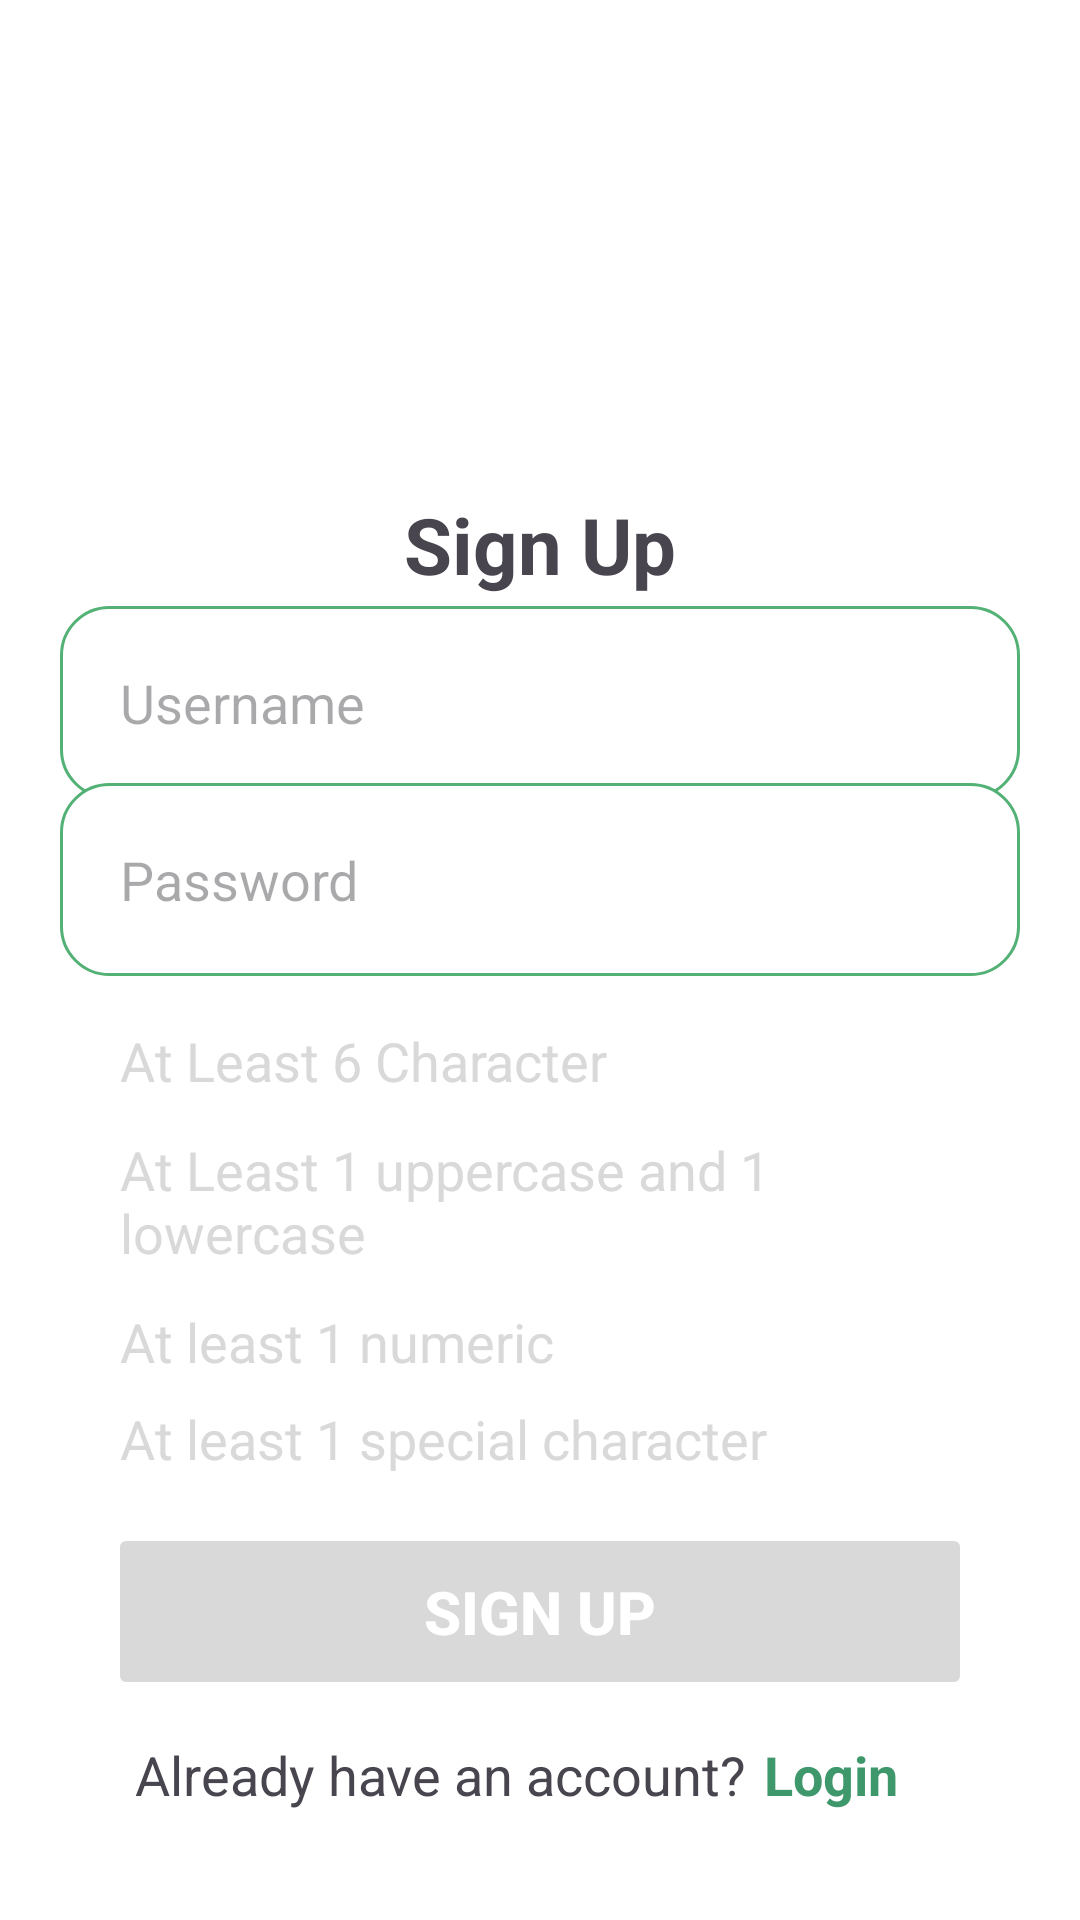

Write the Android layout XML for this screen, with the resource values it uses.
<!-- AndroidManifest.xml: application theme Theme.GroceryManagement -->
<!-- res/layout/activity_sign_up.xml -->
<?xml version="1.0" encoding="utf-8"?>
<androidx.constraintlayout.widget.ConstraintLayout xmlns:android="http://schemas.android.com/apk/res/android"
    xmlns:app="http://schemas.android.com/apk/res-auto"
    xmlns:tools="http://schemas.android.com/tools"
    android:layout_width="match_parent"
    android:layout_height="match_parent"
    android:background="@color/white"
    android:padding="20dp"
    tools:context=".account.SignUpActivity">

    <ImageView
        android:id="@+id/loginLogo"
        android:layout_width="120dp"
        android:layout_height="120dp"
        android:layout_marginTop="24dp"
        android:contentDescription="app logo"
        android:src="@drawable/ic_app"
        app:layout_constraintEnd_toEndOf="parent"
        app:layout_constraintHorizontal_bias="0.5"
        app:layout_constraintStart_toStartOf="parent"
        app:layout_constraintTop_toTopOf="parent" />

    <TextView
        android:id="@+id/textView2"
        android:layout_width="wrap_content"
        android:layout_height="wrap_content"
        android:text="Sign Up"
        android:textSize="26sp"
        android:textStyle="bold"
        app:layout_constraintEnd_toEndOf="parent"
        app:layout_constraintHorizontal_bias="0.5"
        app:layout_constraintStart_toStartOf="parent"
        app:layout_constraintTop_toBottomOf="@+id/loginLogo" />


    <EditText
        android:id="@+id/usernameEditText"
        android:layout_width="match_parent"
        android:layout_height="wrap_content"
        android:background="@drawable/rounded_box"
        android:hint="Username"
        android:padding="20dp"
        android:textSize="18sp"
        app:layout_constraintBottom_toBottomOf="parent"
        app:layout_constraintEnd_toEndOf="parent"
        app:layout_constraintHorizontal_bias="1.0"
        app:layout_constraintStart_toStartOf="parent"
        app:layout_constraintTop_toBottomOf="@+id/loginLogo"
        app:layout_constraintVertical_bias="0.097" />

    <EditText
        android:id="@+id/passwordEditText"
        android:layout_width="match_parent"
        android:layout_height="wrap_content"
        android:layout_marginTop="20dp"
        android:layout_marginBottom="272dp"
        android:background="@drawable/rounded_box"
        android:hint="Password"
        android:inputType="textPassword"
        android:padding="20dp"
        android:textSize="18sp"
        app:layout_constraintBottom_toBottomOf="parent"
        app:layout_constraintEnd_toEndOf="parent"
        app:layout_constraintStart_toStartOf="parent"
        app:layout_constraintTop_toBottomOf="@+id/emailEditText" />

    <LinearLayout
        android:id="@+id/linearLayout1"
        android:layout_width="match_parent"
        android:layout_height="wrap_content"
        android:layout_marginTop="16dp"
        android:orientation="horizontal"
        android:paddingLeft="10dp"
        app:layout_constraintEnd_toEndOf="parent"
        app:layout_constraintHorizontal_bias="1.0"
        app:layout_constraintStart_toStartOf="parent"
        app:layout_constraintTop_toBottomOf="@+id/passwordEditText">

        <TextView
            android:id="@+id/password1"
            android:layout_width="wrap_content"
            android:layout_height="wrap_content"
            android:layout_gravity="center_vertical"
            android:paddingStart="10dp"
            android:text="At Least 6 Character"
            android:textColor="#D9D9D9"
            android:textSize="18sp" />
    </LinearLayout>

    <LinearLayout
        android:id="@+id/linearLayout2"
        android:layout_width="match_parent"
        android:layout_height="wrap_content"
        android:layout_marginTop="12dp"
        android:orientation="horizontal"
        android:paddingLeft="10dp"
        app:layout_constraintEnd_toEndOf="parent"
        app:layout_constraintHorizontal_bias="1.0"
        app:layout_constraintStart_toStartOf="parent"
        app:layout_constraintTop_toBottomOf="@+id/linearLayout1">

        <TextView
            android:id="@+id/password2"
            android:layout_width="wrap_content"
            android:layout_height="wrap_content"
            android:layout_gravity="center_vertical"
            android:paddingStart="10dp"
            android:text="At Least 1 uppercase and 1 lowercase"
            android:textColor="#D9D9D9"
            android:textSize="18sp" />
    </LinearLayout>

    <LinearLayout
        android:id="@+id/linearLayout4"
        android:layout_width="match_parent"
        android:layout_height="wrap_content"
        android:layout_marginTop="8dp"
        android:orientation="horizontal"
        android:paddingLeft="10dp"
        app:layout_constraintEnd_toEndOf="parent"
        app:layout_constraintHorizontal_bias="1.0"
        app:layout_constraintStart_toStartOf="parent"
        app:layout_constraintTop_toBottomOf="@+id/linearLayout3">

        <TextView
            android:layout_width="wrap_content"
            android:layout_height="wrap_content"
            android:layout_gravity="center_vertical"
            android:paddingStart="10dp"
            android:text="At least 1 special character"
            android:textColor="#D9D9D9"
            android:textSize="18sp" />
    </LinearLayout>

    <LinearLayout
        android:id="@+id/linearLayout3"
        android:layout_width="match_parent"
        android:layout_height="wrap_content"
        android:layout_marginTop="12dp"
        android:orientation="horizontal"
        android:paddingLeft="10dp"
        app:layout_constraintEnd_toEndOf="parent"
        app:layout_constraintHorizontal_bias="0.0"
        app:layout_constraintStart_toStartOf="parent"
        app:layout_constraintTop_toBottomOf="@+id/linearLayout2">

        <TextView
            android:id="@+id/password3"
            android:layout_width="wrap_content"
            android:layout_height="wrap_content"
            android:layout_gravity="center_vertical"
            android:paddingStart="10dp"
            android:text="At least 1 numeric"
            android:textColor="#D9D9D9"
            android:textSize="18sp" />
    </LinearLayout>

    <EditText
        android:id="@+id/emailEditText"
        android:layout_width="match_parent"
        android:layout_height="wrap_content"
        android:layout_marginTop="16dp"
        android:layout_marginBottom="356dp"
        android:background="@drawable/rounded_box"
        android:hint="Email"
        android:padding="20dp"
        android:textSize="18sp"
        app:layout_constraintBottom_toBottomOf="parent"
        app:layout_constraintEnd_toEndOf="parent"
        app:layout_constraintHorizontal_bias="1.0"
        app:layout_constraintStart_toStartOf="parent"
        app:layout_constraintTop_toBottomOf="@+id/usernameEditText"
        app:layout_constraintVertical_bias="0.0" />

    <Button
        android:id="@+id/btnSignup"
        android:layout_width="0dp"
        android:layout_height="wrap_content"
        android:layout_gravity="center_horizontal"
        android:layout_margin="16dp"
        android:layout_marginBottom="40dp"
        android:backgroundTint="#D9D9D9"
        android:drawablePadding="8dp"
        android:enabled="false"
        android:padding="16dp"
        android:text="Sign Up"
        android:textColor="@color/white"
        android:textSize="20sp"
        android:textStyle="bold"
        app:layout_constraintBottom_toBottomOf="parent"
        app:layout_constraintEnd_toEndOf="parent"
        app:layout_constraintStart_toStartOf="parent"
        app:layout_constraintTop_toBottomOf="@+id/linearLayout4"
        app:layout_constraintVertical_bias="0.0" />

    <LinearLayout
        android:id="@+id/linearLayout6"
        android:layout_width="wrap_content"
        android:layout_height="wrap_content"
        android:layout_gravity="center"
        android:orientation="horizontal"
        app:layout_constraintBottom_toBottomOf="parent"
        app:layout_constraintEnd_toEndOf="parent"
        app:layout_constraintHorizontal_bias="0.5"
        app:layout_constraintStart_toStartOf="parent"
        app:layout_constraintTop_toBottomOf="@+id/btnSignup"
        app:layout_constraintVertical_bias="0.5">

        <TextView
            android:id="@+id/textView"
            android:layout_width="wrap_content"
            android:layout_height="wrap_content"
            android:layout_marginBottom="4dp"
            android:text="Already have an account?"
            android:textSize="18sp" />

        <TextView
            android:id="@+id/goToLogin"
            android:layout_width="wrap_content"
            android:layout_height="wrap_content"
            android:layout_marginEnd="16dp"
            android:layout_marginBottom="4dp"
            android:clickable="true"
            android:paddingLeft="6dp"
            android:text="Login"
            android:textColor="@color/green"
            android:textSize="18sp"
            android:textStyle="bold" />
    </LinearLayout>

</androidx.constraintlayout.widget.ConstraintLayout>
<!-- resources referenced by this layout -->
<resources>
  <color name="green">#3F986B</color>
  <color name="white">#FFFFFFFF</color>
  <!-- drawable rounded_box (drawable) -->
  <shape xmlns:android="http://schemas.android.com/apk/res/android">
      <solid android:color="#FFFFFF"/>
      <corners android:radius="16dp"/>
      <stroke android:color="#53B175" android:width="1dp"/>
  </shape>
  <style name="Theme.GroceryManagement" parent="Base.Theme.GroceryManagement" />
  <style name="Base.Theme.GroceryManagement" parent="Theme.Material3.DayNight.NoActionBar">
          
          <item name="colorPrimary">@color/green</item>
          <item name="android:windowBackground">@color/white</item>
      </style>
</resources>
